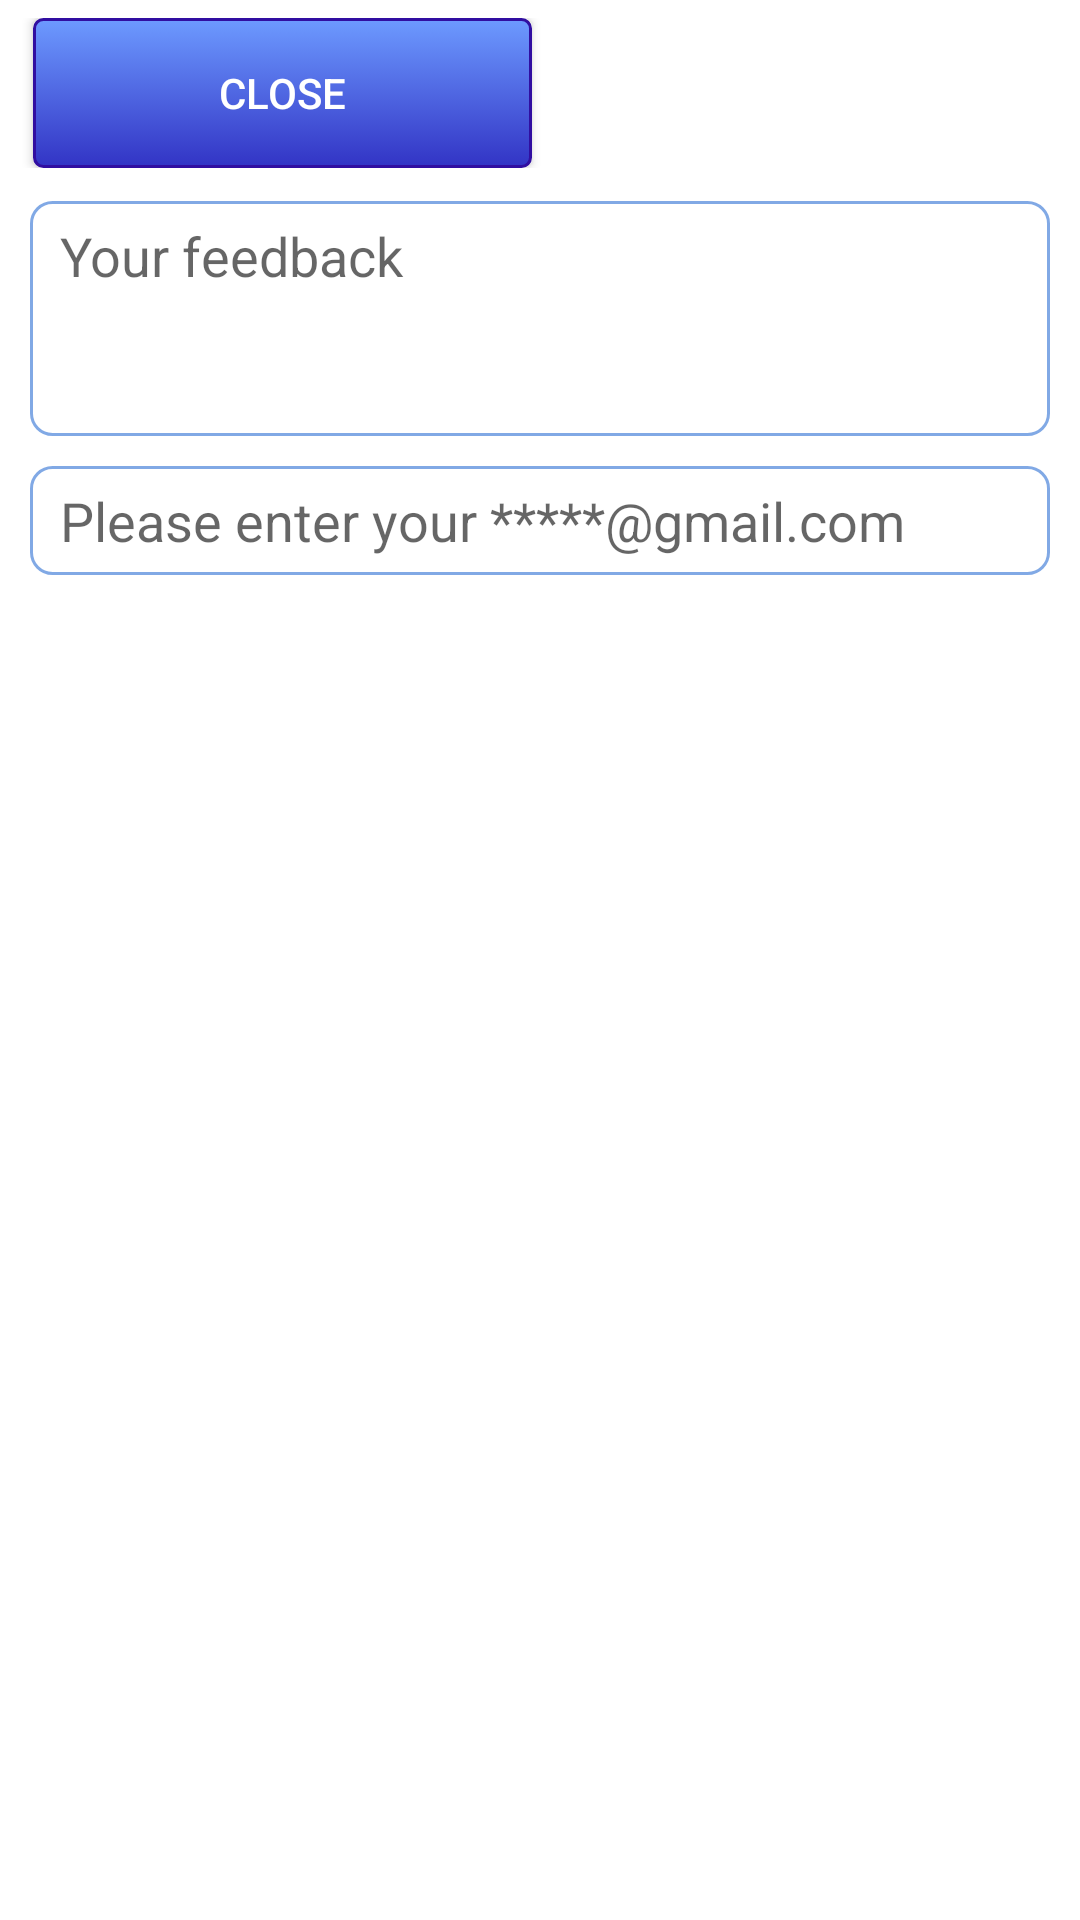

Reconstruct the res/layout file that produces this screen, plus the resources it refers to.
<!-- AndroidManifest.xml: application theme AppTheme -->
<!-- res/layout/activity_feedback.xml -->
<?xml version="1.0" encoding="utf-8"?>
<LinearLayout xmlns:android="http://schemas.android.com/apk/res/android"
    xmlns:tools="http://schemas.android.com/tools"
    android:layout_width="match_parent"
    android:layout_height="match_parent"
    android:paddingTop="@dimen/activity_vertical_margin"
    tools:context="sharecontacts.com.sharecontacts.MainActivity"
    android:orientation="vertical"
    android:background="@android:color/white" >

    <LinearLayout
        android:layout_width="match_parent"
        android:layout_height="wrap_content"
        android:orientation="horizontal"
        android:paddingBottom="@dimen/activity_vertical_margin"
        android:paddingRight="@dimen/activity_vertical_margin"
        android:paddingLeft="@dimen/activity_vertical_margin">

        <View
            android:layout_width="5dp"
            android:layout_height="match_parent" />

        <Button
            android:layout_width="0dp"
            android:layout_height="50dp"
            android:layout_weight="1"
            android:text="Close"
            android:textColor="@android:color/white"
            android:background="@drawable/custom_btn_blue"
            android:onClick="onClickClose"/>

        <View
            android:layout_width="5dp"
            android:layout_height="match_parent" />

        <Button
            android:layout_width="0dp"
            android:layout_height="50dp"
            android:layout_weight="1"
            android:text="Send"
            android:textColor="@android:color/white"
            android:background="@drawable/custom_btn_red"
            android:onClick="onClickSend" />

        <View
            android:layout_width="5dp"
            android:layout_height="match_parent" />

    </LinearLayout>

    <EditText
        android:id="@+id/message_edit_text"
        android:background="@drawable/custom_edit_text"
        android:gravity="left|top"
        android:layout_height="wrap_content"
        android:layout_width="match_parent"
        android:minLines="3"
        android:layout_marginTop="5dp"
        android:layout_marginLeft="10dp"
        android:layout_marginRight="10dp"
        android:hint="Your feedback" />

    <EditText
        android:id="@+id/mail_edit_text"
        android:layout_width="match_parent"
        android:layout_height="wrap_content"
        android:text=""
        android:hint="Please enter your *****@gmail.com"
        android:background="@drawable/custom_edit_text"
        android:layout_marginTop="10dp"
        android:layout_marginLeft="10dp"
        android:layout_marginRight="10dp" />

</LinearLayout>
<!-- resources referenced by this layout -->
<resources>
  <dimen name="activity_vertical_margin">6dp</dimen>
  <!-- drawable custom_btn_blue (drawable) -->
  <?xml version="1.0" encoding="utf-8"?>
  <selector xmlns:android="http://schemas.android.com/apk/res/android">
      <item android:state_pressed="true">
          <shape android:shape="rectangle">
              <corners android:radius="3dp" />
              <stroke android:width="1dp" android:color="#ff3234c5" />
              <gradient android:startColor="#ff310ea1" android:endColor="#ff3234c5" android:angle="-90.0" />
          </shape>
      </item>
      <item android:state_focused="true">
          <shape android:shape="rectangle">
              <corners android:radius="3dp" />
              <stroke android:width="1dp" android:color="#ff2548a1" />
              <solid android:color="#ff3234c5" />
          </shape>
      </item>
      <item>
          <shape android:shape="rectangle">
              <corners android:radius="3dp" />
              <stroke android:width="1dp" android:color="#ff310ea1" />
              <gradient android:startColor="#ff6d9aff" android:endColor="#ff3234c5" android:angle="-90.0" />
          </shape>
      </item>
  </selector>
  <!-- drawable custom_edit_text (drawable) -->
  <?xml version="1.0" encoding="utf-8"?>
  <selector xmlns:android="http://schemas.android.com/apk/res/android">
      <item>
          <shape>
              <gradient android:startColor="#00cb1759" android:endColor="#00cb1759" android:angle="270.0" android:centerX="0.5" android:centerY="0.5" android:centerColor="#00cb1759" />
              <stroke android:width="1dp" android:color="#902168d2" />
              <corners android:radius="7dp" />
              <padding android:left="10dp" android:top="6dp" android:right="10dp" android:bottom="6dp" />
          </shape>
      </item>
  </selector>
  <style name="AppTheme" parent="Theme.AppCompat.Light.NoActionBar">
          <item name="colorPrimary">@color/colorPrimary</item>
          <item name="colorPrimaryDark">@color/colorPrimaryDark</item>
          <item name="colorAccent">@color/colorPrimary</item>
          <item name="android:windowBackground">@drawable/bg_splash</item>
      </style>
  <color name="colorPrimary">#3F51B5</color>
  <color name="colorPrimaryDark">#303F9F</color>
</resources>
